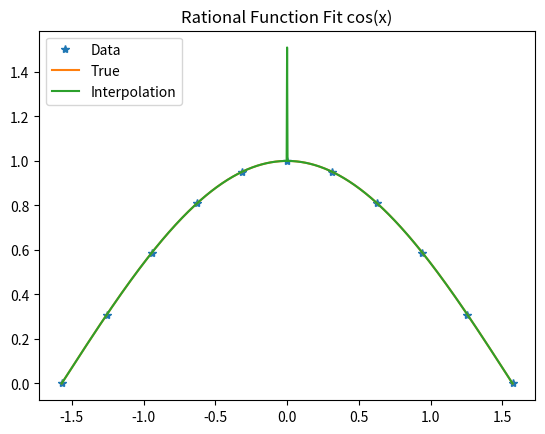

The matplotlib source for this figure:
import numpy as np
from matplotlib import pyplot as plt

def rat_eval(p,q,x):
    top=0
    for i in range(len(p)):
        top=top+p[i]*x**i
    bot=1
    for i in range(len(q)):
        bot=bot+q[i]*x**(i+1)
    return top/bot

def rat_fit(x,y,n,m):
    assert(len(x)==n+m-1)
    assert(len(y)==len(x))
    mat=np.zeros([n+m-1,n+m-1])
    for i in range(n):
        mat[:,i]=x**i
    for i in range(1,m):
        mat[:,i-1+n]=-y*x**i
    pars=np.dot(np.linalg.inv(mat),y)
    p=pars[:n]
    q=pars[n:]
    return p,q


#1*p0 + x*p1 +x**2+p2+... -q1*x - q2*x**2... = y

n=4
m=8
x=np.linspace(-np.pi/2,np.pi/2,n+m-1)
y=np.cos(x)
p,q=rat_fit(x,y,n,m)
xx=np.linspace(-np.pi/2,np.pi/2,1001)
y_true=np.cos(xx)
pred=rat_eval(p,q,xx)
plt.clf();plt.plot(x,y,'*',label="Data")
plt.plot(xx,y_true,label="True")
plt.plot(xx,pred,label="Interpolation")
plt.title('Rational Function Fit cos(x)')
plt.legend(loc='upper left')
plt.savefig('ratfit_cos.png')
print('my ratfit rms error is ',np.std(pred-y_true))

